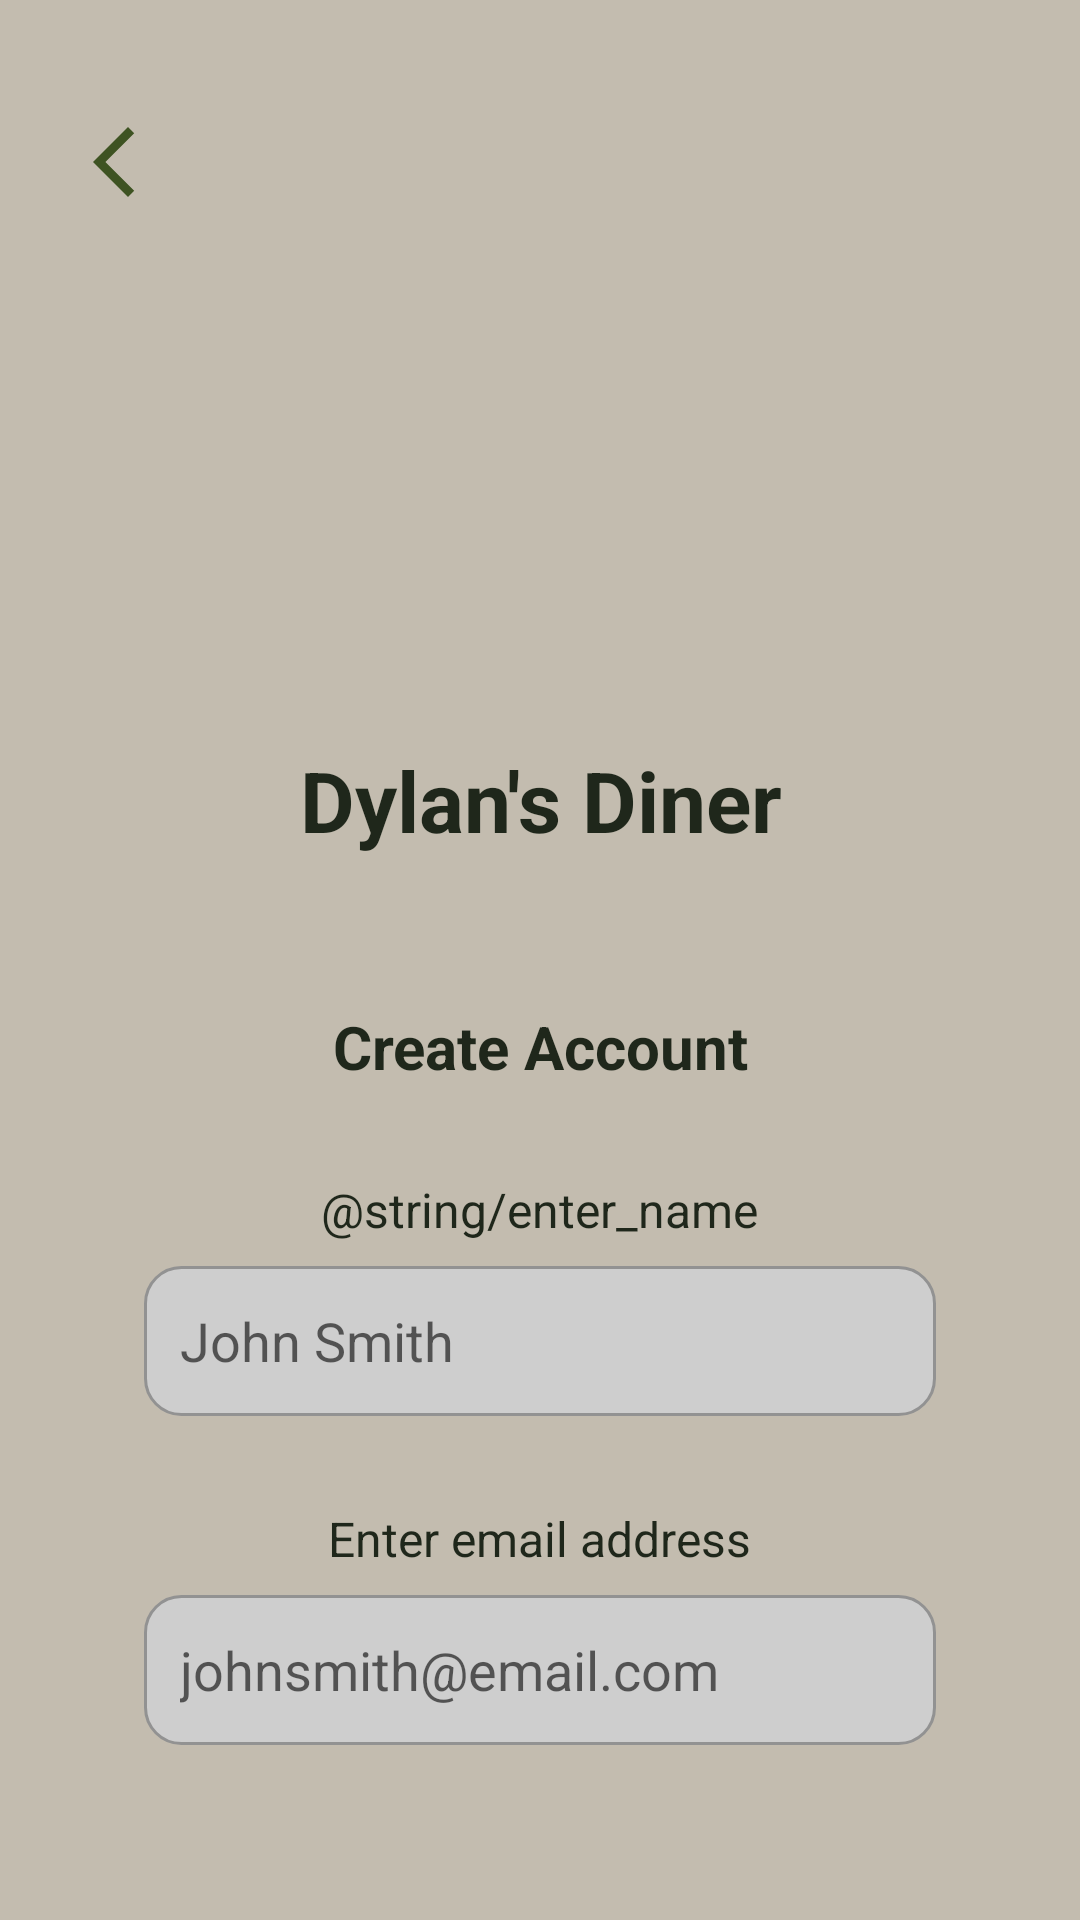

Here is an Android app screen rendered from its layout file. Give the layout XML and the strings, colors and styles it references.
<!-- AndroidManifest.xml: application theme Theme.RestaurantApp -->
<!-- res/layout/activity_create_account.xml -->
<?xml version="1.0" encoding="utf-8"?>
<RelativeLayout xmlns:android="http://schemas.android.com/apk/res/android"
    android:layout_width="match_parent"
    android:layout_height="match_parent"
    android:padding="24dp">

    <ImageView
        android:id="@+id/btnBack"
        android:layout_width="28dp"
        android:layout_height="28dp"
        android:src="@drawable/ic_arrow_back"
        android:layout_alignParentStart="true"
        android:layout_marginTop="16dp"
        android:contentDescription="@string/back" />


    <LinearLayout
        android:layout_width="match_parent"
        android:layout_height="wrap_content"
        android:orientation="vertical"
        android:padding="24dp"
        android:gravity="top|center_horizontal">

        <TextView
            android:id="@+id/txtRestaurantName"
            android:layout_width="wrap_content"
            android:layout_height="wrap_content"
            android:text="@string/restaurant_name"
            android:textSize="28sp"
            android:textStyle="bold"
            android:gravity="center"
            android:layout_marginTop="200dp"
            android:layout_marginBottom="50dp" />

    <TextView
        android:id="@+id/txtCreateAccountTitle"
        android:layout_width="wrap_content"
        android:layout_height="wrap_content"
        android:text="@string/create_account"
        android:gravity="center"
        android:textSize="20sp"
        android:textStyle="bold"
        android:layout_marginBottom="30dp" />

        <TextView
            android:layout_width="wrap_content"
            android:layout_height="wrap_content"
            android:text="@string/enter_name"
            android:textSize="16sp"
            android:layout_marginBottom="8dp" />
    <EditText
        android:id="@+id/editTextName"
        android:layout_width="match_parent"
        android:layout_height="50dp"
        android:autofillHints="name"
        android:hint="@string/placeholder_name"
        android:background="@drawable/edittext_background"
        android:inputType="textPersonName"
        android:padding="12dp"
        android:layout_marginBottom="30dp"/>

        <TextView
            android:layout_width="wrap_content"
            android:layout_height="wrap_content"
            android:text="@string/enter_email"
            android:textSize="16sp"
            android:layout_marginBottom="8dp" />

    <EditText
        android:id="@+id/editTextEmail"
        android:layout_width="match_parent"
        android:layout_height="50dp"
        android:autofillHints="emailAddress"
        android:hint="@string/placeholder_email"
        android:inputType="textEmailAddress"
        android:background="@drawable/edittext_background"
        android:padding="12dp"
        android:layout_marginBottom="30dp" />


        <TextView
            android:layout_width="wrap_content"
            android:layout_height="wrap_content"
            android:text="@string/enter_password"
            android:textSize="16sp"
            android:layout_marginBottom="8dp" />
    <EditText
        android:id="@+id/editTextPassword"
        android:layout_width="match_parent"
        android:layout_height="50dp"
        android:autofillHints="password"
        android:hint="@string/placeholder_password"
        android:inputType="textPassword"
        android:background="@drawable/edittext_background"
        android:padding="12dp"
        android:layout_marginBottom="40dp"/>

    <Button
        android:id="@+id/btnCreateAccount"
        android:layout_width="200dp"
        android:layout_height="50dp"
        android:text="@string/create_account"
        android:textColor="@android:color/white"
        android:background="@drawable/button_ripple"
        android:layout_marginBottom="40dp" />

    <TextView
        android:id="@+id/txtLoginRedirect"
        android:layout_width="wrap_content"
        android:layout_height="wrap_content"
        android:text="@string/already_user"
        android:textSize="14sp"
        android:textColor="@android:color/darker_gray"
        android:layout_marginTop="16dp" />
    </LinearLayout>
</RelativeLayout>
<!-- resources referenced by this layout -->
<resources>
  <!-- drawable button_ripple (drawable) -->
  <ripple xmlns:android="http://schemas.android.com/apk/res/android"
      android:color="@color/rippleColor">
      <item>
          <shape android:shape="rectangle">
              <solid android:color="@color/surface"/>
              <corners android:radius="16dp"/>
              <stroke android:width="1dp" android:color="@color/divider"/>
          </shape>
      </item>
  </ripple>
  <!-- drawable edittext_background (drawable) -->
  <?xml version="1.0" encoding="utf-8"?>
  <shape xmlns:android="http://schemas.android.com/apk/res/android"
      android:shape="rectangle">
      <solid android:color="#CECECE" />
      <corners android:radius="12dp" />
      <stroke android:width="1dp" android:color="#929292" />
  </shape>
  <!-- drawable ic_arrow_back (drawable) -->
  <vector xmlns:android="http://schemas.android.com/apk/res/android" android:height="24dp" android:tint="#3E5322" android:viewportHeight="960" android:viewportWidth="960" android:width="24dp">
        
      <path android:fillColor="@android:color/white" android:pathData="M640,880L240,480L640,80L711,151L382,480L711,809L640,880Z"/>
      
  </vector>
  <string name="already_user">Already have an account? Log in here</string>
  <string name="back">Back</string>
  <string name="create_account">Create Account</string>
  <string name="enter_email">Enter email address</string>
  <string name="enter_password">Enter Password</string>
  <string name="placeholder_email">johnsmith@email.com</string>
  <string name="placeholder_name">John Smith</string>
  <string name="placeholder_password">Password123!</string>
  <string name="restaurant_name">Dylan\'s Diner</string>
  <style name="Theme.RestaurantApp" parent="Theme.MaterialComponents.DayNight.NoActionBar">
          <item name="colorPrimary">@color/primary</item>
          <item name="colorPrimaryVariant">@color/primaryDark</item>
          <item name="colorOnPrimary">@android:color/white</item>
  
          <item name="colorSecondary">@color/accent</item>
          <item name="colorOnSecondary">@color/jet</item>
  
          <item name="android:windowBackground">@color/background</item>
          <item name="android:statusBarColor">@color/primaryDark</item>
  
          <item name="android:textColorPrimary">@color/textPrimary</item>
          <item name="android:textColorSecondary">@color/textSecondary</item>
          <item name="colorOnBackground">@color/textPrimary</item>
          <item name="colorOnSurface">@color/textPrimary</item>
  
          <item name="android:textViewStyle">@style/CozyTextView</item>
          <item name="android:dropDownListViewStyle">@style/DropDownListViewStyle</item>
  
      </style>
  <color name="rippleColor">#22000000</color>
  <color name="surface">#FBF8F0</color>
  <color name="divider">#D7D1B8</color>
  <color name="primary">@color/olive</color>
  <color name="primaryDark">#2F451D</color>
  <color name="accent">@color/blossom</color>
  <color name="jet">#2A2D34</color>
  <color name="background">#C3BCAF</color>
  <color name="textPrimary">@color/charcoal</color>
  <color name="textSecondary">#4A4F3E</color>
  <style name="CozyTextView" parent="Widget.AppCompat.TextView">
          <item name="android:textColor">@color/textPrimary</item>
      </style>
  <style name="DropDownListViewStyle" parent="@style/Widget.AppCompat.ListView.DropDown">
          <item name="android:divider">@null</item>
          <item name="android:dividerHeight">0dp</item>
          <item name="android:overScrollMode">never</item>
          <item name="android:listSelector">@android:color/transparent</item>
      </style>
  <color name="olive">#3B5624</color>
  <color name="blossom">#FFB7C3</color>
  <color name="charcoal">#1F271B</color>
</resources>
